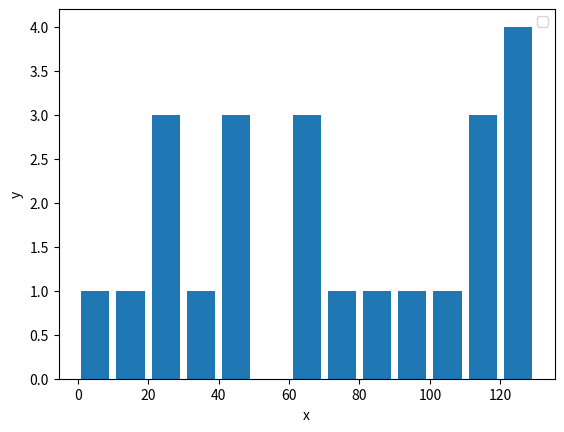

Generate this figure with matplotlib:
import matplotlib.pyplot as plt


population_ages = [22, 66, 62, 45, 21, 22, 34, 42, 42, 4, 99, 102, 110, 120, 121, 122, 130, 11, 115, 112, 80, 75, 65]
# ids = [x for x in range(len(population_ages))]

# plt.bar(ids, population_ages)

bins = [0, 10, 20, 30, 40, 50, 60, 70, 80, 90, 100, 110, 120, 130]

plt.hist(population_ages, bins, histtype='bar', rwidth=0.8)

plt.xlabel('x')
plt.ylabel('y')
plt.legend()
plt.show()